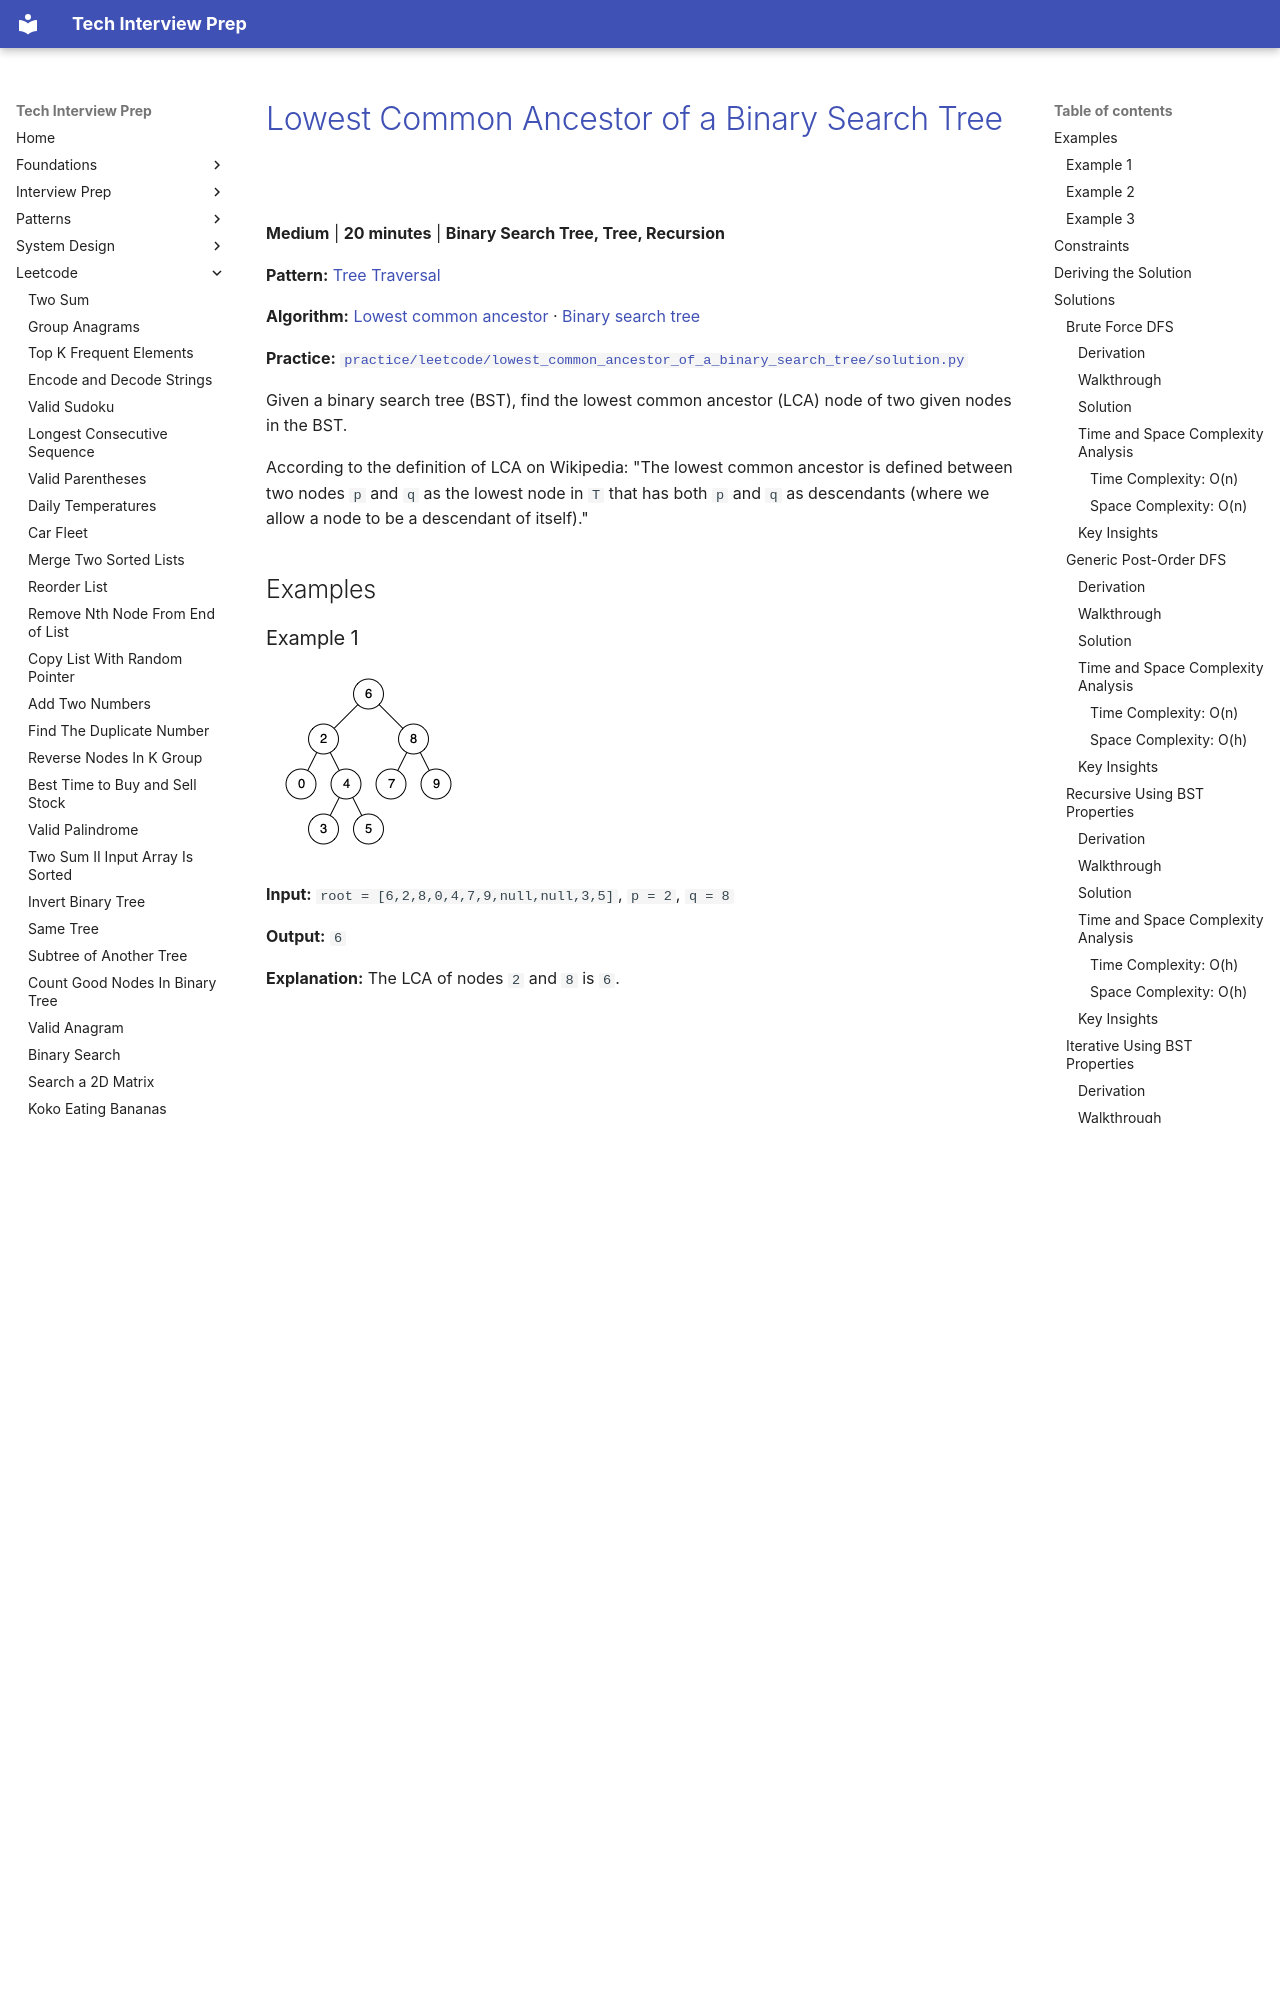

repository: ThoDHa/tech-interview-prep · page: leetcode/lowest_common_ancestor_of_a_binary_search_tree/index.html · generator: mkdocs

# [Lowest Common Ancestor of a Binary Search Tree](https://leetcode.com/problems/lowest-common-ancestor-of-a-binary-search-tree/)

**Medium** | **20 minutes** | **Binary Search Tree, Tree, Recursion**

**Pattern:** [Tree Traversal](../patterns/tree/intuition.md)

**Algorithm:** [Lowest common ancestor](https://en.wikipedia.org/wiki/Lowest_common_ancestor) · [Binary search tree](https://en.wikipedia.org/wiki/Binary_search_tree)

**Practice:** [`practice/leetcode/lowest_common_ancestor_of_a_binary_search_tree/solution.py`](../../practice/leetcode/lowest_common_ancestor_of_a_binary_search_tree/solution.py)

Given a binary search tree (BST), find the lowest common ancestor (LCA) node of two given nodes in the BST.

According to the definition of LCA on Wikipedia: "The lowest common ancestor is defined between two nodes `p` and `q` as the lowest node in `T` that has both `p` and `q` as descendants (where we allow a node to be a descendant of itself)."

## Examples

### Example 1

![Lowest Common Ancestor Tree Example](assets/lowest_common_ancestor_binary_search_tree_example1.png)

**Input:** `root = [6,2,8,0,4,7,9,null,null,3,5]`, `p = 2`, `q = 8`

**Output:** `6`

**Explanation:** The LCA of nodes `2` and `8` is `6`.

### Example 2

![Lowest Common Ancestor Tree Example](assets/lowest_common_ancestor_binary_search_tree_example1.png)

**Input:** `root = [6,2,8,0,4,7,9,null,null,3,5]`, `p = 2`, `q = 4`

**Output:** `2`

**Explanation:** The LCA of nodes `2` and `4` is `2`, since a node can be a descendant of itself according to the LCA definition.

### Example 3

**Input:** `root = [2,1]`, `p = 2`, `q = 1`

**Output:** `2`

## Constraints

- The number of nodes in the tree is in the range `[2, 10^5]`.
- `-10^9 <= Node.val <= 10^9`
- All `Node.val` are unique.
- `p != q`
- `p` and `q` will exist in the BST.
